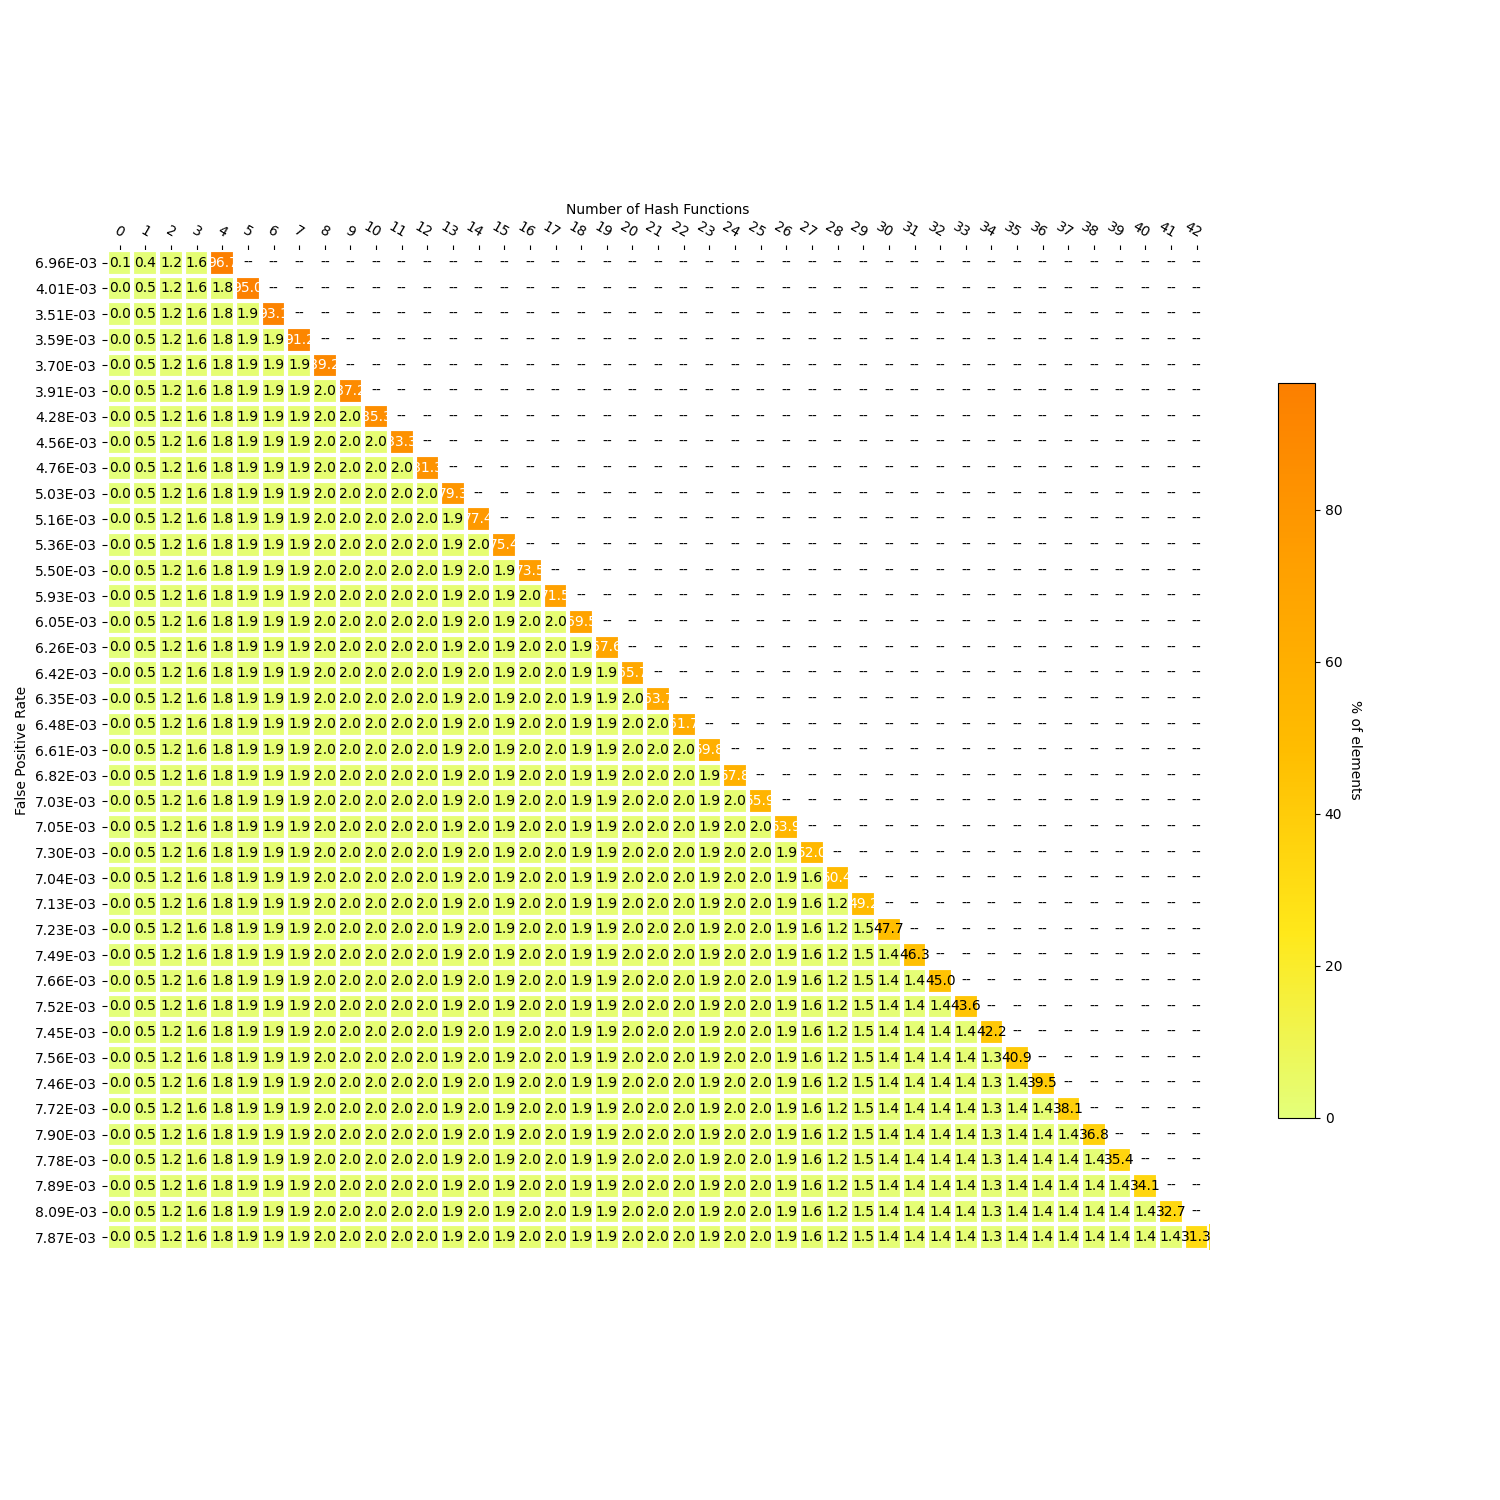

The file beside this chart, header and first rows:
, 4, 2, 3, 1, 0, FPR_target, FPR_actual, size, 5, 6, 7, 8, 9, 10, 11, 12, 13, 14, 15, 16, 17, 18, 19
0, 32513104411, 411722221, 532962428, 133740328, 22442826, 0.08333, 0.006959, 26767, , , , , , , , , , , , , , , 
1, 590792471, 411722221, 532962428, 149990039, 6193115, 0.04167, 0.004008, 30724, 31922311940, , , , , , , , , , , , , , 
2, 590792471, 411722221, 532962428, 154415221, 1767933, 0.02083, 0.00351, 33959, 631352194, 31290959746, , , , , , , , , , , , , 
3, 590792471, 411722221, 532962428, 155731325, 451829, 0.01042, 0.003591, 36939, 631352194, 652614316, 30638345430, , , , , , , , , , , , 
4, 590792471, 411722221, 532962428, 156076933, 106221, 0.005208, 0.003704, 39795, 631352194, 652614316, 653689028, 29984656402, , , , , , , , , , , 
5, 590792471, 411722221, 532962428, 156150291, 32863, 0.002604, 0.003907, 42562, 631352194, 652614316, 653689028, 658421207, 29326235195, , , , , , , , , , 
6, 590792471, 411722221, 532962428, 156176013, 7141, 0.001302, 0.004281, 45359, 631352194, 652614316, 653689028, 658421207, 665299731, 28660935464, , , , , , , , , 
7, 590792471, 411722221, 532962428, 156180730, 2424, 0.000651, 0.004559, 48109, 631352194, 652614316, 653689028, 658421207, 665299731, 664203342, 27996732122, , , , , , , , 
8, 590792471, 411722221, 532962428, 156182747, 407, 0.0003255, 0.004764, 50892, 631352194, 652614316, 653689028, 658421207, 665299731, 664203342, 671898454, 27324833668, , , , , , , 
9, 590792471, 411722221, 532962428, 156183049, 105, 0.0001628, 0.005033, 53488, 631352194, 652614316, 653689028, 658421207, 665299731, 664203342, 671898454, 662655094, 26662178574, , , , , , 
10, 590792471, 411722221, 532962428, 156183110, 44, 8.138020833333333e-05, 0.005165, 56234, 631352194, 652614316, 653689028, 658421207, 665299731, 664203342, 671898454, 662655094, 651680919, 26010497655, , , , , 
11, 590792471, 411722221, 532962428, 156183150, 4, 4.0690104166666664e-05, 0.005365, 58847, 631352194, 652614316, 653689028, 658421207, 665299731, 664203342, 671898454, 662655094, 651680919, 657441736, 25353055919, , , , 
12, 590792471, 411722221, 532962428, 156183150, 4, 2.0345052083333332e-05, 0.005499, 61650, 631352194, 652614316, 653689028, 658421207, 665299731, 664203342, 671898454, 662655094, 651680919, 657441736, 652472647, 24700583272, , , 
13, 590792471, 411722221, 532962428, 156183150, 4, 1.0172526041666666e-05, 0.005932, 64351, 631352194, 652614316, 653689028, 658421207, 665299731, 664203342, 671898454, 662655094, 651680919, 657441736, 652472647, 670287830, 24030295442, , 
14, 590792471, 411722221, 532962428, 156183153, 1, 5.086263020833333e-06, 0.006048, 67087, 631352194, 652614316, 653689028, 658421207, 665299731, 664203342, 671898454, 662655094, 651680919, 657441736, 652472647, 670287830, 659195442, 23371100000, 
15, 590792471, 411722221, 532962428, 156183153, 1, 2.5431315104166665e-06, 0.006258, 69841, 631352194, 652614316, 653689028, 658421207, 665299731, 664203342, 671898454, 662655094, 651680919, 657441736, 652472647, 670287830, 659195442, 643400000, 22727700000
16, 590792471, 411722221, 532962428, 156183153, 1, 1.2715657552083333e-06, 0.006416, 72494, 631352194, 652614316, 653689028, 658421207, 665299731, 664203342, 671898454, 662655094, 651680919, 657441736, 652472647, 670287830, 659195442, 643400000, 654500000
17, 590792471, 411722221, 532962428, 156183153, 1, 6.357828776041666e-07, 0.00635, 75292, 631352194, 652614316, 653689028, 658421207, 665299731, 664203342, 671898454, 662655094, 651680919, 657441736, 652472647, 670287830, 659195442, 643400000, 654500000
18, 590792471, 411722221, 532962428, 156183153, 1, 3.178914388020833e-07, 0.006478, 78080, 631352194, 652614316, 653689028, 658421207, 665299731, 664203342, 671898454, 662655094, 651680919, 657441736, 652472647, 670287830, 659195442, 643400000, 654500000
19, 590792471, 411722221, 532962428, 156183153, 1, 1.5894571940104166e-07, 0.00661, 80712, 631352194, 652614316, 653689028, 658421207, 665299731, 664203342, 671898454, 662655094, 651680919, 657441736, 652472647, 670287830, 659195442, 643400000, 654500000
20, 590792471, 411722221, 532962428, 156183153, 1, 7.947285970052083e-08, 0.006822, 83431, 631352194, 652614316, 653689028, 658421207, 665299731, 664203342, 671898454, 662655094, 651680919, 657441736, 652472647, 670287830, 659195442, 643400000, 654500000
21, 590792471, 411722221, 532962428, 156183153, 1, 3.9736429850260414e-08, 0.00703, 86127, 631352194, 652614316, 653689028, 658421207, 665299731, 664203342, 671898454, 662655094, 651680919, 657441736, 652472647, 670287830, 659195442, 643400000, 654500000
22, 590792471, 411722221, 532962428, 156183153, 1, 1.9868214925130207e-08, 0.007051, 88842, 631352194, 652614316, 653689028, 658421207, 665299731, 664203342, 671898454, 662655094, 651680919, 657441736, 652472647, 670287830, 659195442, 643400000, 654500000
23, 590792471, 411722221, 532962428, 156183153, 1, 9.934107462565104e-09, 0.007304, 91528, 631352194, 652614316, 653689028, 658421207, 665299731, 664203342, 671898454, 662655094, 651680919, 657441736, 652472647, 670287830, 659195442, 643400000, 654500000
24, 590792471, 411722221, 532962428, 156183153, 1, 4.967053731282552e-09, 0.00704, 94265, 631352194, 652614316, 653689028, 658421207, 665299731, 664203342, 671898454, 662655094, 651680919, 657441736, 652472647, 670287830, 659195442, 643400000, 654500000
25, 590792471, 411722221, 532962428, 156183153, 1, 2.483526865641276e-09, 0.007134, 96457, 631352194, 652614316, 653689028, 658421207, 665299731, 664203342, 671898454, 662655094, 651680919, 657441736, 652472647, 670287830, 659195442, 643400000, 654500000
26, 590792471, 411722221, 532962428, 156183153, 1, 1.241763432820638e-09, 0.007232, 98208, 631352194, 652614316, 653689028, 658421207, 665299731, 664203342, 671898454, 662655094, 651680919, 657441736, 652472647, 670287830, 659195442, 643400000, 654500000
27, 590792471, 411722221, 532962428, 156183153, 1, 6.20881716410319e-10, 0.007495, 100199, 631352194, 652614316, 653689028, 658421207, 665299731, 664203342, 671898454, 662655094, 651680919, 657441736, 652472647, 670287830, 659195442, 643400000, 654500000
28, 590792471, 411722221, 532962428, 156183153, 1, 3.104408582051595e-10, 0.00766, 102116, 631352194, 652614316, 653689028, 658421207, 665299731, 664203342, 671898454, 662655094, 651680919, 657441736, 652472647, 670287830, 659195442, 643400000, 654500000
29, 590792471, 411722221, 532962428, 156183153, 1, 1.5522042910257974e-10, 0.007524, 104048, 631352194, 652614316, 653689028, 658421207, 665299731, 664203342, 671898454, 662655094, 651680919, 657441736, 652472647, 670287830, 659195442, 643400000, 654500000
30, 590792471, 411722221, 532962428, 156183153, 1, 7.761021455128987e-11, 0.007454, 105938, 631352194, 652614316, 653689028, 658421207, 665299731, 664203342, 671898454, 662655094, 651680919, 657441736, 652472647, 670287830, 659195442, 643400000, 654500000
31, 590792471, 411722221, 532962428, 156183153, 1, 3.8805107275644936e-11, 0.007562, 107778, 631352194, 652614316, 653689028, 658421207, 665299731, 664203342, 671898454, 662655094, 651680919, 657441736, 652472647, 670287830, 659195442, 643400000, 654500000
32, 590792471, 411722221, 532962428, 156183153, 1, 1.9402553637822468e-11, 0.00746, 109675, 631352194, 652614316, 653689028, 658421207, 665299731, 664203342, 671898454, 662655094, 651680919, 657441736, 652472647, 670287830, 659195442, 643400000, 654500000
33, 590792471, 411722221, 532962428, 156183153, 1, 9.701276818911234e-12, 0.007721, 111461, 631352194, 652614316, 653689028, 658421207, 665299731, 664203342, 671898454, 662655094, 651680919, 657441736, 652472647, 670287830, 659195442, 643400000, 654500000
34, 590792471, 411722221, 532962428, 156183153, 1, 4.850638409455617e-12, 0.007902, 113444, 631352194, 652614316, 653689028, 658421207, 665299731, 664203342, 671898454, 662655094, 651680919, 657441736, 652472647, 670287830, 659195442, 643400000, 654500000
35, 590792471, 411722221, 532962428, 156183153, 1, 2.4253192047278085e-12, 0.007775, 115259, 631352194, 652614316, 653689028, 658421207, 665299731, 664203342, 671898454, 662655094, 651680919, 657441736, 652472647, 670287830, 659195442, 643400000, 654500000
36, 590792471, 411722221, 532962428, 156183153, 1, 1.2126596023639042e-12, 0.007887, 117094, 631352194, 652614316, 653689028, 658421207, 665299731, 664203342, 671898454, 662655094, 651680919, 657441736, 652472647, 670287830, 659195442, 643400000, 654500000
37, 590792471, 411722221, 532962428, 156183153, 1, 6.063298011819521e-13, 0.008091, 119007, 631352194, 652614316, 653689028, 658421207, 665299731, 664203342, 671898454, 662655094, 651680919, 657441736, 652472647, 670287830, 659195442, 643400000, 654500000
38, 590792471, 411722221, 532962428, 156183153, 1, 3.0316490059097606e-13, 0.007867, 120886, 631352194, 652614316, 653689028, 658421207, 665299731, 664203342, 671898454, 662655094, 651680919, 657441736, 652472647, 670287830, 659195442, 643400000, 654500000
